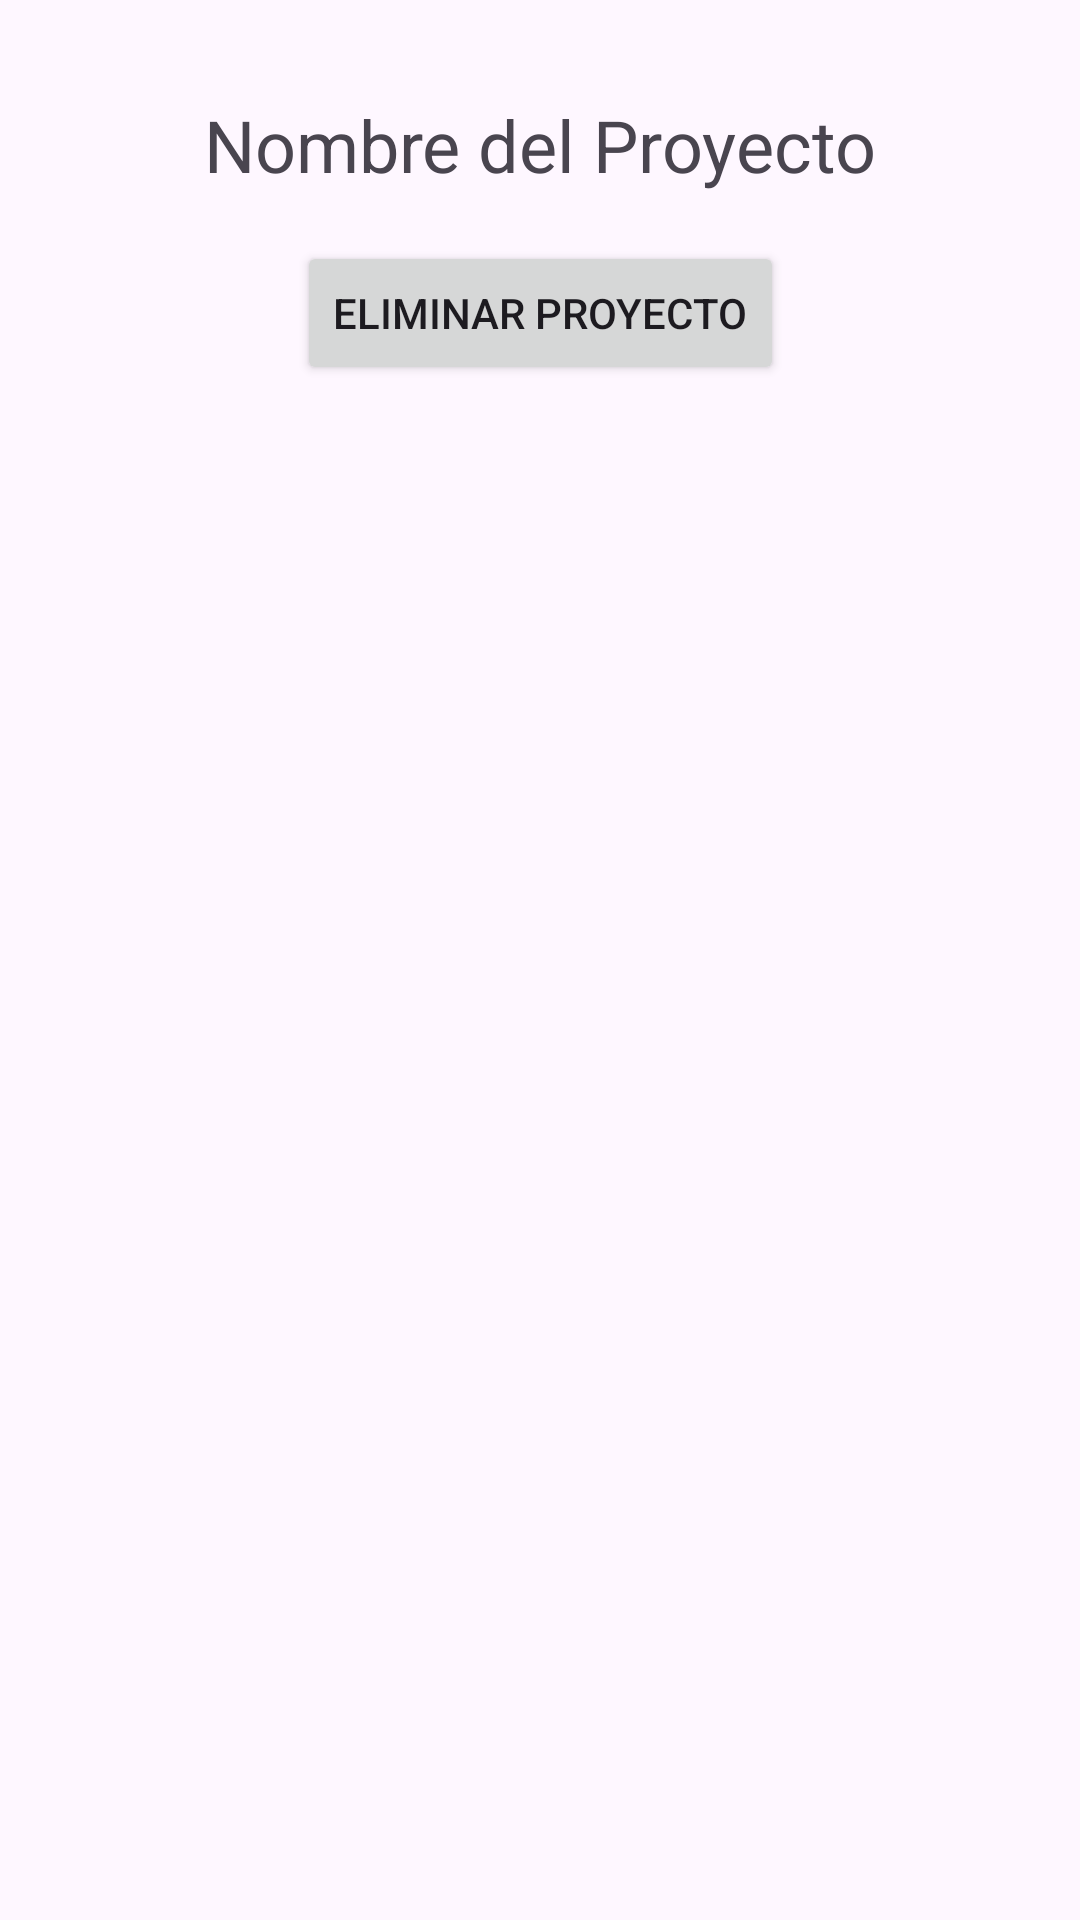

Write the Android layout XML for this screen, with the resource values it uses.
<!-- AndroidManifest.xml: application theme Theme.ProyectoVotos -->
<!-- res/layout/activity_boton_eliminar.xml -->
<?xml version="1.0" encoding="utf-8"?>
<androidx.constraintlayout.widget.ConstraintLayout xmlns:android="http://schemas.android.com/apk/res/android"
    xmlns:app="http://schemas.android.com/apk/res-auto"
    xmlns:tools="http://schemas.android.com/tools"
    android:layout_width="match_parent"
    android:layout_height="match_parent"
    tools:context=".decisor.boton_eliminar">

    <TextView
        android:id="@+id/textViewTituloEliminar"
        android:layout_width="wrap_content"
        android:layout_height="wrap_content"
        android:text="Nombre del Proyecto"
        android:textSize="24sp"
        android:layout_marginTop="32dp"
        app:layout_constraintTop_toTopOf="parent"
        app:layout_constraintStart_toStartOf="parent"
        app:layout_constraintEnd_toEndOf="parent"
        />

    <Button
        android:id="@+id/buttonEliminar"
        android:layout_width="wrap_content"
        android:layout_height="wrap_content"
        android:text="Eliminar Proyecto"
        android:layout_marginTop="16dp"
        app:layout_constraintTop_toBottomOf="@id/textViewTituloEliminar"
        app:layout_constraintStart_toStartOf="parent"
        app:layout_constraintEnd_toEndOf="parent"
        />

</androidx.constraintlayout.widget.ConstraintLayout>
<!-- resources referenced by this layout -->
<resources>
  <style name="Theme.ProyectoVotos" parent="Base.Theme.ProyectoVotos" />
  <style name="Base.Theme.ProyectoVotos" parent="Theme.Material3.DayNight.NoActionBar">
          
          
      </style>
</resources>
